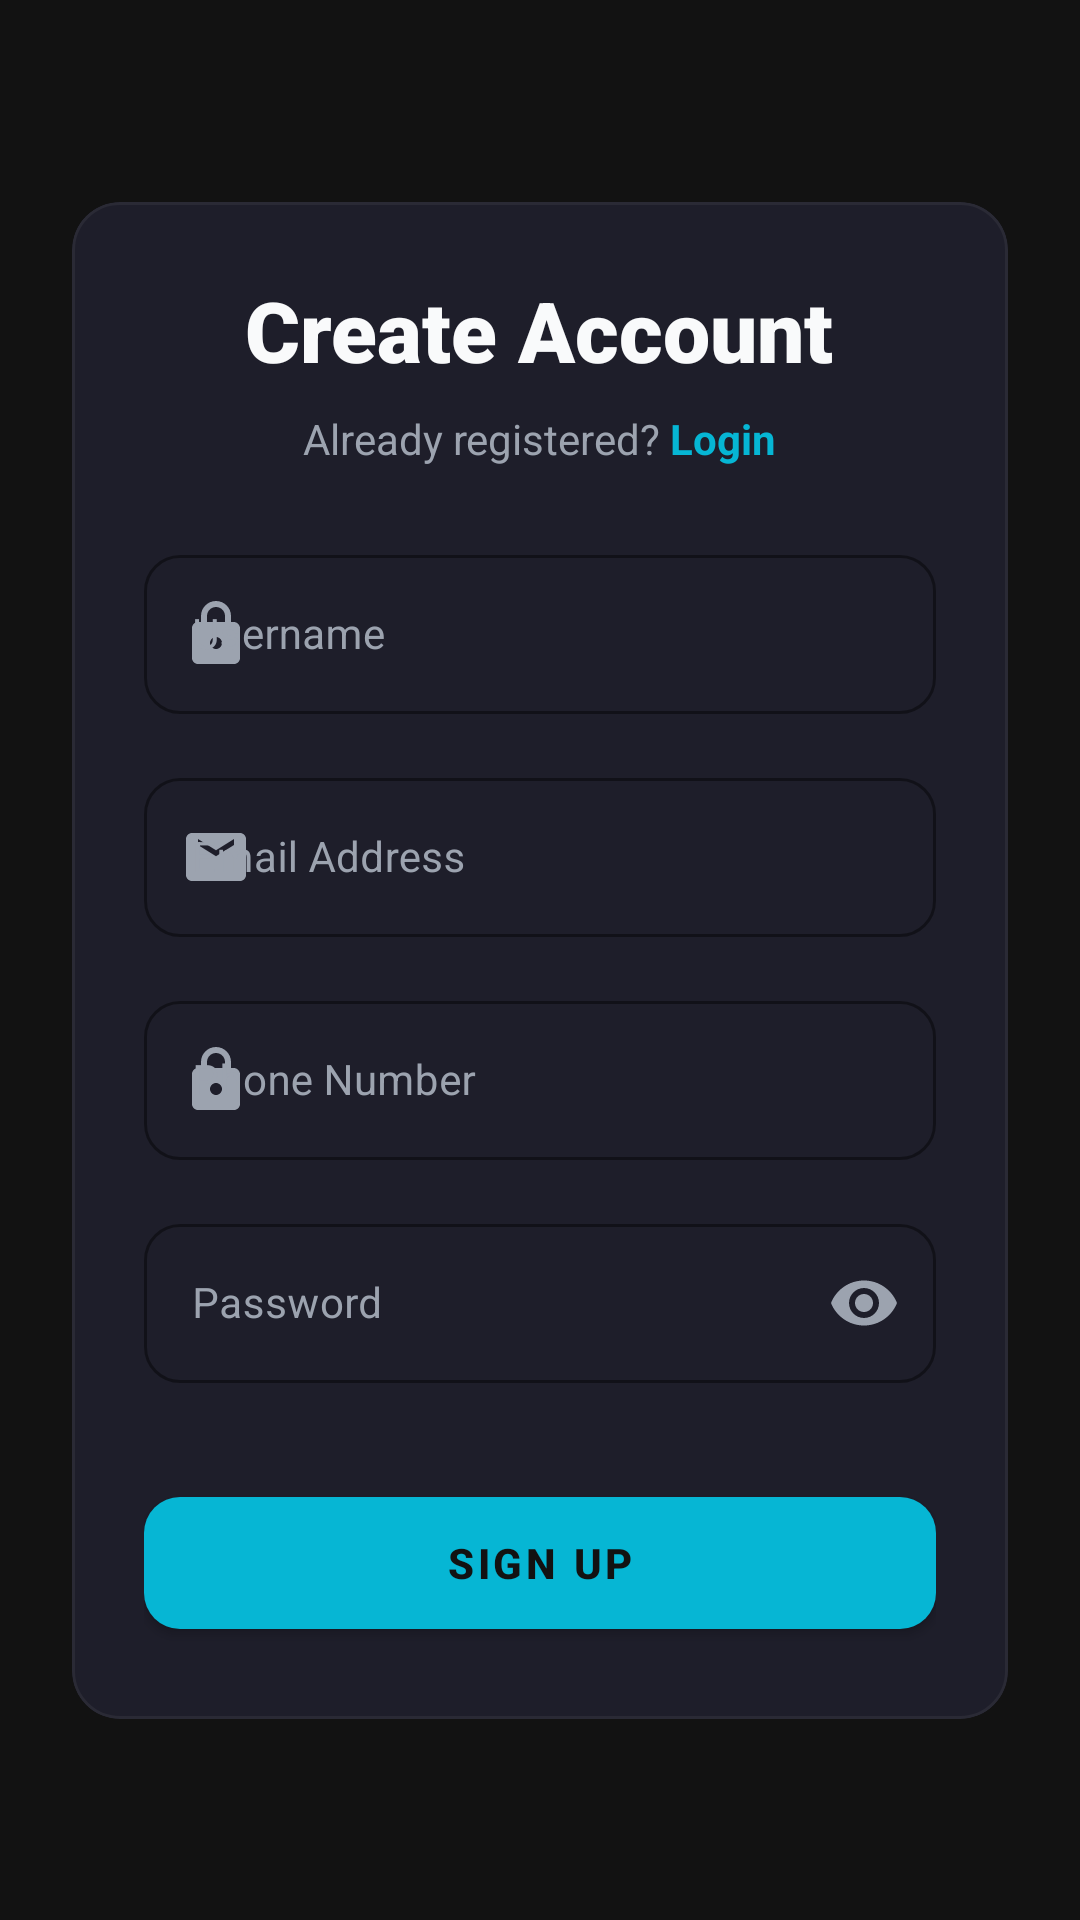

Android layout source for this screen:
<!-- AndroidManifest.xml: application theme Theme.Q5DigitalMarketplace -->
<!-- res/layout/activity_signup.xml -->
<?xml version="1.0" encoding="utf-8"?>
<androidx.constraintlayout.widget.ConstraintLayout xmlns:android="http://schemas.android.com/apk/res/android"
    xmlns:app="http://schemas.android.com/apk/res-auto"
    xmlns:tools="http://schemas.android.com/tools"
    android:layout_width="match_parent"
    android:layout_height="match_parent"
    android:background="#121212"
    android:padding="16dp"
    tools:context=".SignupActivity">

    <com.google.android.material.card.MaterialCardView
        android:id="@+id/cvSignup"
        android:layout_width="0dp"
        android:layout_height="wrap_content"
        android:layout_marginHorizontal="8dp"
        app:cardBackgroundColor="#1E1E2A"
        app:cardCornerRadius="16dp"
        app:cardElevation="0dp"
        app:strokeColor="#2A2A35"
        app:strokeWidth="1dp"
        app:layout_constraintTop_toTopOf="parent"
        app:layout_constraintBottom_toBottomOf="parent"
        app:layout_constraintEnd_toEndOf="parent"
        app:layout_constraintStart_toStartOf="parent">

        <LinearLayout
            android:layout_width="match_parent"
            android:layout_height="wrap_content"
            android:gravity="center_horizontal"
            android:orientation="vertical"
            android:padding="24dp">

            <TextView
                android:layout_width="wrap_content"
                android:layout_height="wrap_content"
                android:fontFamily="sans-serif-black"
                android:text="Create Account"
                android:textColor="#F9FAFB"
                android:textSize="28sp"
                android:textStyle="bold" />

            <LinearLayout
                android:layout_width="wrap_content"
                android:layout_height="wrap_content"
                android:layout_marginTop="8dp"
                android:orientation="horizontal">

                <TextView
                    android:layout_width="wrap_content"
                    android:layout_height="wrap_content"
                    android:text="Already registered? "
                    android:textColor="#9CA3AF"
                    android:textSize="14sp" />

                <TextView
                    android:id="@+id/tvLogin"
                    android:layout_width="wrap_content"
                    android:layout_height="wrap_content"
                    android:text="Login"
                    android:textColor="#06B6D4"
                    android:textSize="14sp"
                    android:textStyle="bold" />
            </LinearLayout>

            
            <com.google.android.material.textfield.TextInputLayout
                style="@style/Widget.MaterialComponents.TextInputLayout.OutlinedBox"
                android:layout_width="match_parent"
                android:layout_height="wrap_content"
                android:layout_marginTop="24dp"
                android:hint="Username"
                android:textColorHint="#9CA3AF"
                app:boxCornerRadiusBottomEnd="12dp"
                app:boxCornerRadiusBottomStart="12dp"
                app:boxCornerRadiusTopEnd="12dp"
                app:boxCornerRadiusTopStart="12dp"
                app:boxStrokeColor="#06B6D4"
                app:hintTextColor="#06B6D4"
                app:startIconDrawable="@drawable/ic_person"
                app:startIconTint="#9CA3AF">

                <com.google.android.material.textfield.TextInputEditText
                    android:id="@+id/etUsername"
                    android:layout_width="match_parent"
                    android:layout_height="wrap_content"
                    android:inputType="textPersonName"
                    android:textColor="#F9FAFB"
                    android:textSize="14sp" />
            </com.google.android.material.textfield.TextInputLayout>

            
            <com.google.android.material.textfield.TextInputLayout
                style="@style/Widget.MaterialComponents.TextInputLayout.OutlinedBox"
                android:layout_width="match_parent"
                android:layout_height="wrap_content"
                android:layout_marginTop="16dp"
                android:hint="Email Address"
                android:textColorHint="#9CA3AF"
                app:boxCornerRadiusBottomEnd="12dp"
                app:boxCornerRadiusBottomStart="12dp"
                app:boxCornerRadiusTopEnd="12dp"
                app:boxCornerRadiusTopStart="12dp"
                app:boxStrokeColor="#06B6D4"
                app:hintTextColor="#06B6D4"
                app:startIconDrawable="@drawable/ic_email"
                app:startIconTint="#9CA3AF">

                <com.google.android.material.textfield.TextInputEditText
                    android:id="@+id/etEmail"
                    android:layout_width="match_parent"
                    android:layout_height="wrap_content"
                    android:inputType="textEmailAddress"
                    android:textColor="#F9FAFB"
                    android:textSize="14sp" />
            </com.google.android.material.textfield.TextInputLayout>

            
            <com.google.android.material.textfield.TextInputLayout
                style="@style/Widget.MaterialComponents.TextInputLayout.OutlinedBox"
                android:layout_width="match_parent"
                android:layout_height="wrap_content"
                android:layout_marginTop="16dp"
                android:hint="Phone Number"
                android:textColorHint="#9CA3AF"
                app:boxCornerRadiusBottomEnd="12dp"
                app:boxCornerRadiusBottomStart="12dp"
                app:boxCornerRadiusTopEnd="12dp"
                app:boxCornerRadiusTopStart="12dp"
                app:boxStrokeColor="#06B6D4"
                app:hintTextColor="#06B6D4"
                app:startIconDrawable="@drawable/ic_person"
                app:startIconTint="#9CA3AF">

                <com.google.android.material.textfield.TextInputEditText
                    android:id="@+id/etPhone"
                    android:layout_width="match_parent"
                    android:layout_height="wrap_content"
                    android:inputType="phone"
                    android:textColor="#F9FAFB"
                    android:textSize="14sp" />
            </com.google.android.material.textfield.TextInputLayout>

            
            <com.google.android.material.textfield.TextInputLayout
                style="@style/Widget.MaterialComponents.TextInputLayout.OutlinedBox"
                android:layout_width="match_parent"
                android:layout_height="wrap_content"
                android:layout_marginTop="16dp"
                android:hint="Password"
                android:textColorHint="#9CA3AF"
                app:boxCornerRadiusBottomEnd="12dp"
                app:boxCornerRadiusBottomStart="12dp"
                app:boxCornerRadiusTopEnd="12dp"
                app:boxCornerRadiusTopStart="12dp"
                app:boxStrokeColor="#06B6D4"
                app:hintTextColor="#06B6D4"
                app:passwordToggleEnabled="true"
                app:passwordToggleTint="#9CA3AF"
                app:startIconDrawable="@drawable/ic_lock"
                app:startIconTint="#9CA3AF">

                <com.google.android.material.textfield.TextInputEditText
                    android:id="@+id/etPassword"
                    android:layout_width="match_parent"
                    android:layout_height="wrap_content"
                    android:inputType="textPassword"
                    android:textColor="#F9FAFB"
                    android:textSize="14sp" />
            </com.google.android.material.textfield.TextInputLayout>

            <com.google.android.material.button.MaterialButton
                android:id="@+id/btnSignUp"
                android:layout_width="match_parent"
                android:layout_height="56dp"
                android:layout_marginTop="32dp"
                android:text="SIGN UP"
                android:textColor="#121212"
                android:textStyle="bold"
                app:backgroundTint="#06B6D4"
                app:cornerRadius="12dp" />

        </LinearLayout>
    </com.google.android.material.card.MaterialCardView>

</androidx.constraintlayout.widget.ConstraintLayout>
<!-- resources referenced by this layout -->
<resources>
  <!-- drawable ic_email (drawable) -->
  <vector xmlns:android="http://schemas.android.com/apk/res/android"
      android:width="24dp"
      android:height="24dp"
      android:viewportWidth="24"
      android:viewportHeight="24">
      <path
          android:fillColor="#38B6FF"
          android:pathData="M20,4H4C2.9,4 2,4.9 2,6v12c0,1.1 0.9,2 2,2h16c1.1,0 2,-0.9 2,-2V6C22,4.9 21.1,4 20,4zM18,8l-6,3.75L6,8V6l6,3.75L18,6V8z"/>
  </vector>
  <!-- drawable ic_person (drawable) -->
  <vector xmlns:android="http://schemas.android.com/apk/res/android"
      android:width="24dp"
      android:height="24dp"
      android:viewportWidth="24"
      android:viewportHeight="24">
      <path
          android:fillColor="#38B6FF"
          android:pathData="M18,8h-1V6c0,-2.76 -2.24,-5 -5,-5S7,3.24 7,6v2H6c-1.1,0 -2,0.9 -2,2v10c0,1.1 0.9,2 2,2h12c1.1,0 2,-0.9 2,-2V10C20,9.1 19.1,8 18,8zM9,6c0,-1.66 1.34,-3 3,-3s3,1.34 3,3v2H9V6zM12,17c-1.1,0 -2,-0.9 -2,-2s0.9,-2 2,-2 2,0.9 2,2 -0.9,2 -2,2z"/>
  </vector>
  <style name="Theme.Q5DigitalMarketplace" parent="Theme.MaterialComponents.DayNight.NoActionBar">
          <item name="colorPrimary">@color/colorPrimary</item>
          <item name="colorSecondary">@color/colorSecondary</item>
          <item name="android:windowBackground">@color/colorBackground</item>
          <item name="colorSurface">@color/colorSurface</item>
          <item name="android:statusBarColor">@color/colorBackground</item>
          <item name="android:textColorPrimary">@color/textColorPrimary</item>
          <item name="android:textColorSecondary">@color/textColorSecondary</item>
      </style>
  <color name="colorPrimary">#06B6D4</color>
  <color name="colorSecondary">#EC4899</color>
  <color name="colorBackground">#121212</color>
  <color name="colorSurface">#1E1E2A</color>
  <color name="textColorPrimary">#F9FAFB</color>
  <color name="textColorSecondary">#9CA3AF</color>
</resources>
